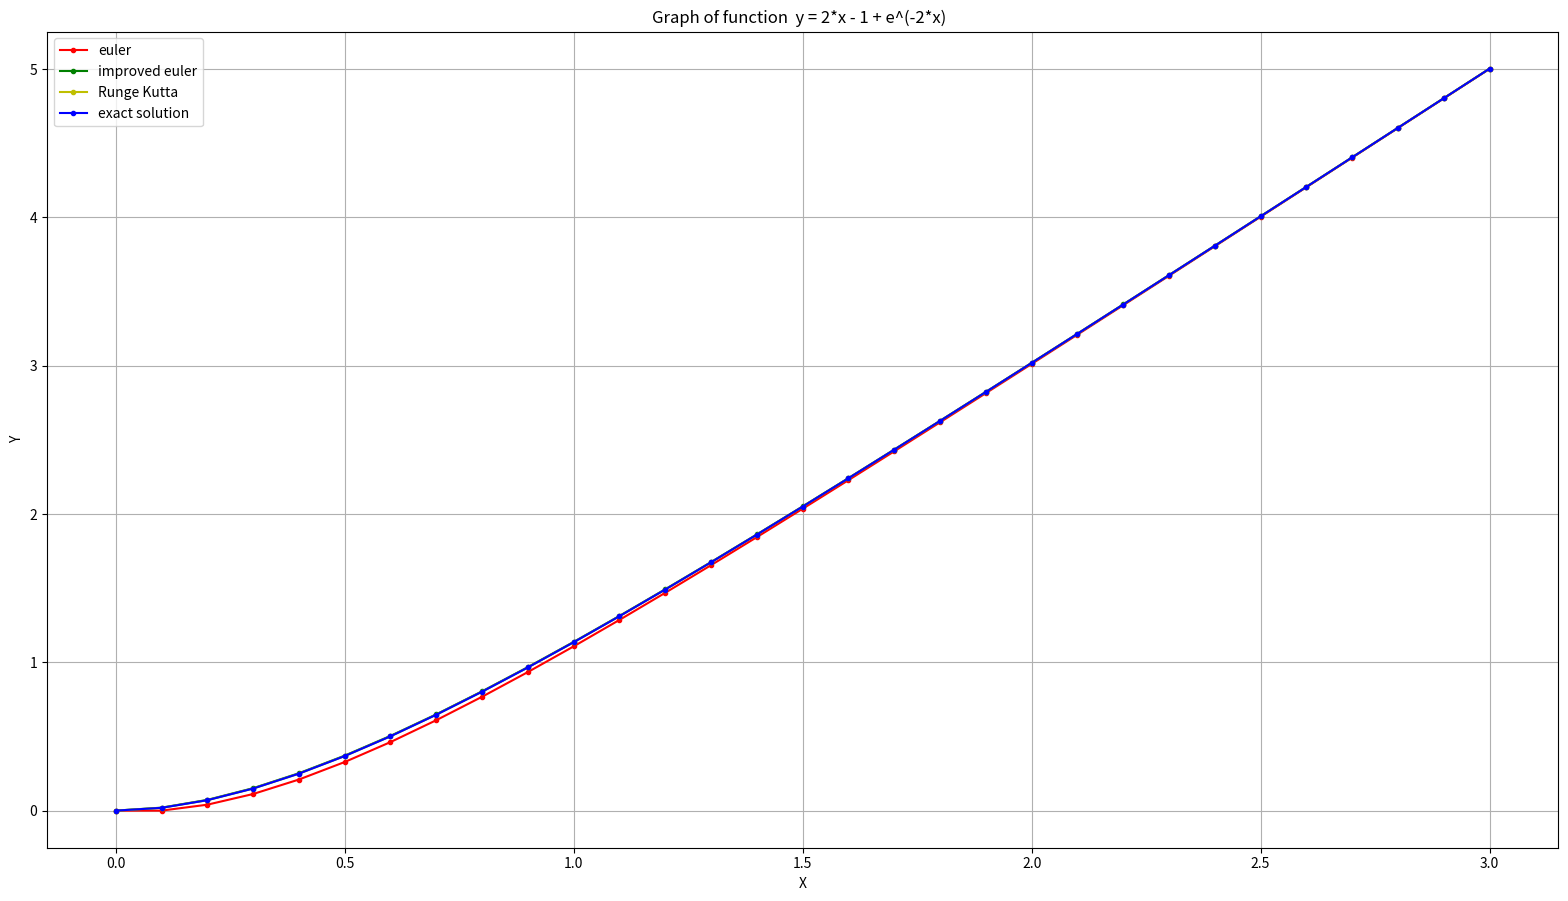

Write the Python code that produced this figure.
import matplotlib.pyplot as plt
import math


def main(h):
    X = 3
    y0 = 0
    x0 = 0
    n = (X - x0) / h
    x_points = []  # list of x points
    # filling the list depending on the step size
    for i in range(int(n) + 1):
        if i == 0:
            x_points.append(x0)
        else:
            x = x_points[i - 1] + h
            x_points.append(x)
    # methods call with arguments
    eulers_method(x_points, h, X, y0)
    improved_Eulers_method(x_points, h, X, y0)
    Runge_Kutta(x_points, h, X, y0)
    # exact solution
    exact_solution(x_points)

    # title of graph
    plt.title("Graph of function  y = 2*x - 1 + e^(-2*x)  ")

    # labels of x and y axises
    plt.xlabel("X")
    plt.ylabel("Y")

    # legend for plots
    plt.legend(["euler", "improved euler", "Runge Kutta", "exact solution"])

    # setting the size of the graph
    fig = plt.gcf()
    fig.set_size_inches(19.5, 10.6, forward=True)

    # adding a grid
    plt.grid()

    # save plot as file
    plt.savefig("h=0.1.pdf")

# implementation of exact solution
def exact_solution(x_points):
    y_points = []
    for i in range(len(x_points)):
        y_points.append(2 * x_points[i] - 1 + math.exp(-2 * x_points[i]))

    plt.plot(x_points, y_points, "b.-")

# function f(x;y) from y'=f(x;y)
def function(x, y):
    return -2 * y + 4 * x


# implementation of euler's method Yi+1=Yi+h*f(Xi;Yi)
def eulers_method(x_points, h, X, y0):
    n = (X - x_points[0]) / h  # number of steps
    y_points = []  # list of y points
    for i in range(int(n) + 1):
        if i == 0:
            y_points.append(y0)
        else:
            y = y_points[i - 1] + h * function(x_points[i - 1], y_points[i - 1])
            y_points.append(y)
    plt.plot(x_points, y_points, "r.-")  # build a plot of red colour

# implementation of improved euler's method
def improved_Eulers_method(x_points, h, X, y0):
    n = (X - x_points[0]) / h  # number of steps
    y_points = []  # list of y points
    for i in range(int(n) + 1):
        if i == 0:
            y_points.append(y0)
        else:
            y_delta = h * function(x_points[i - 1] + h / 2,
                                   y_points[i - 1] + function(x_points[i - 1], y_points[i - 1]) * h / 2)
            y = y_points[i - 1] + y_delta
            y_points.append(y)
    plt.plot(x_points, y_points, "g.-")  # build a plot of green colour

# implementation of Runge-Kutta method
def Runge_Kutta(x_points, h, X, y0):
    n = (X - x_points[0]) / h  # number of steps
    y_points = []  # list of y points
    for i in range(int(n) + 1):
        if i == 0:
            y_points.append(y0)
        else:
            k1 = function(x_points[i - 1], y_points[i - 1])
            k2 = function(x_points[i - 1] + h / 2, y_points[i - 1] + (h * k1 / 2))
            k3 = function(x_points[i - 1] + h / 2, y_points[i - 1] + (h * k2 / 2))
            k4 = function(x_points[i - 1] + h, y_points[i - 1] + h * k3)
            y_delta = (h / 6) * (k1 + 2 * k2 + 2 * k3 + k4)
            y = y_points[i - 1] + y_delta
            y_points.append(y)
    plt.plot(x_points, y_points, "y.-")  # build a plot of yellow colour


main(0.1)  # call all methods with a step of 0.1
